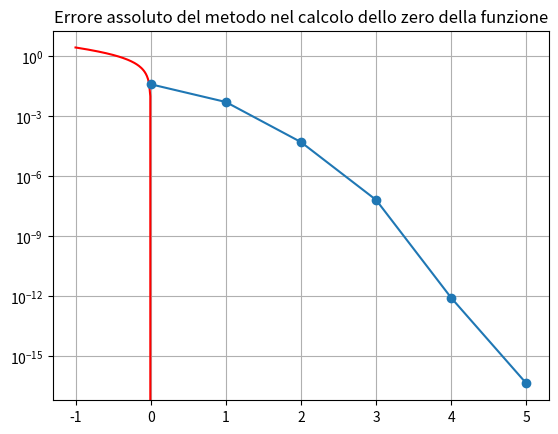

Generate this figure with matplotlib:
import math
import numpy as np
import matplotlib.pyplot as plt

def secanti(fname, xm1, x0, tolx, tolf, maxit):
    """
    Implementa il metodo delle corde per il calcolo degli zeri di un'equazione non lineare.

    Parametri:
    fname: La funzione da cui si vuole calcolare lo zero.
    xm1: Il punto precedente a x0.
    x0: Il punto di partenza.
    tolx: La tolleranza di errore.
    tolf: La tolleranza di errore sulla funzione.
    maxit: Il numero massimo di iterazioni.

    Restituisce:
    Lo zero approssimato della funzione, il numero di iterazioni e la lista di valori intermedi.
    """
    xk = []
    
    # Calcolo il valore della funzione negli iterati di partenza
    fxm1 = fname(xm1)
    fx0 = fname(x0)
    
    # Calcolo l'operando della formula per il calcolo del nuovo iterato (f(x0)*(x0-xm1)/(f(x0)-f(xm1)))
    d = fx0*(x0-xm1)/(fx0-fxm1)
    
    # Calcolo del nuovo iterato (x0-(f(x0)*(x0-xm1)/(f(x0)-f(xm1))))
    x1 = x0-d
    
    # Aggiungo il nuovo iterato alla lista degli iterati
    xk.append(x1)
    
    # Calcolo il valore della funzione nel nuovo iterato
    fx1 = fname(x1)
    
    it = 1
    
    while it < maxit and abs(fx1) >= tolf and abs(d) >= tolx*abs(x1):
        # Imposo l'ultimo iterato a x0 e x0 a x meno 1 (xm1)
        xm1 = x0
        x0 = x1
        fxm1 = fname(xm1)
        fx0 = fname(x0) 
        
        # Calcolo del nuovo iterato
        d = fx0*(x0-xm1)/(fx0-fxm1)
        x1 = x0-d
        
        # Calcolo il valore della funzione nel nuovo iterato
        fx1 = fname(x1)
        
        # Aggiungo il nuovo iterato alla lista degli iterati
        xk.append(x1)
        
        # Incremento il contatore delle iterazioni
        it += 1
        
    if it == maxit:
        print('Secanti: raggiunto massimo numero di iterazioni \n')
    
    return x1,it,xk

# Funzione di cui si vuole trovare lo zero
f = lambda x: np.exp(-x)-(x+1)              # e^(-x) = x+1

# Zero reale della funzione
alpha = 0

# Intervallo di partenza
a = -1
b = 2

# Punto di partenza del metodo
x0 = -0.5

# Punto precedente a x0
xm1 = -0.3

# Tolleranza per il risultato finale
tolx = 1e-12

# Tolleranza per il valore della funzione
tolf = 1e-12

# Numero massimo di iterazioni
maxit = 1000

# Intervallo della funzione che staimo calcolando
xx = np.linspace(a, b, 200)

# Applico il metodo di bisezione per trovare il 
zero, it, xk = secanti(f, xm1, x0, tolx, tolf, maxit)
print(f"Zero: {zero}, trovato in {it} iterazioni")

# Disegno il grafico della funzione
plt.plot(xx, f(xx), '-r')
plt.title(f"Function: exp(-x)-(x+1)")
plt.grid(True)
plt.show()

# Trasformo la lista degli iterati in un array numpy
xk = np.array(xk)

# Calcolo dell'errore assoluto
err = np.abs(xk-alpha)
plt.title("Errore assoluto del metodo nel calcolo dello zero della funzione")
plt.semilogy(range(it), err, '-o')
plt.show()